Image classification data set "dataset" (drgusimyth/diabetes_classifier on GitHub). Class labels (2): diabetic, healthy.

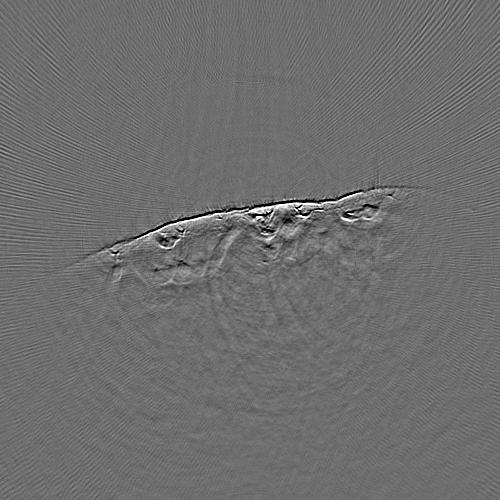
Label: diabetic

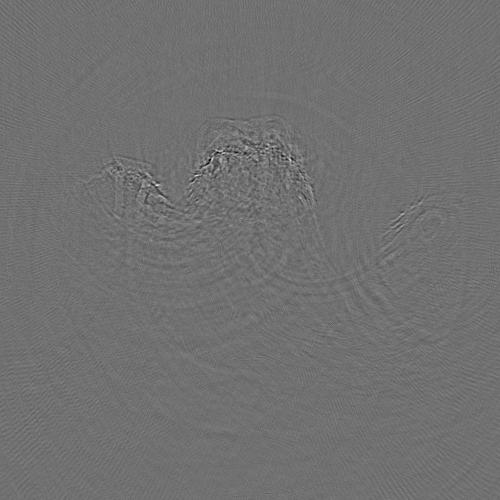
Label: diabetic

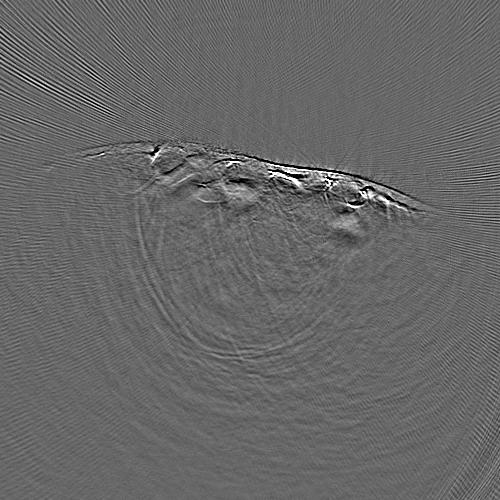
Label: diabetic

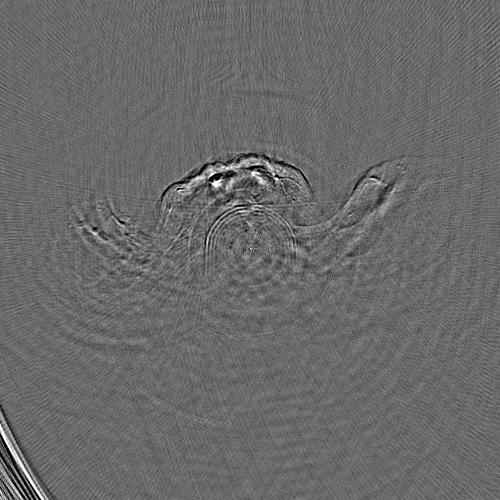
Label: healthy

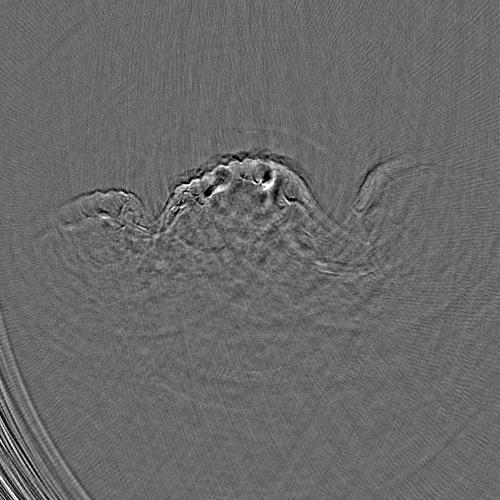
Label: healthy

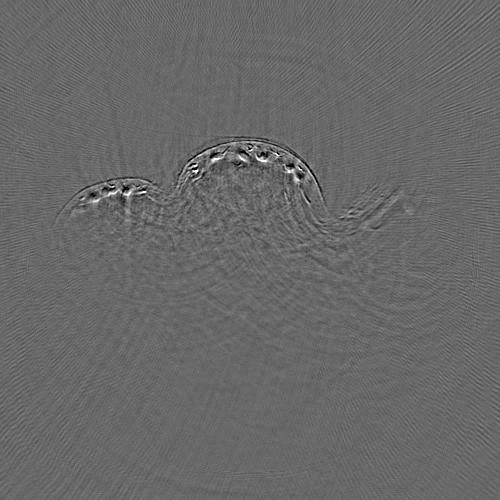
Label: healthy
